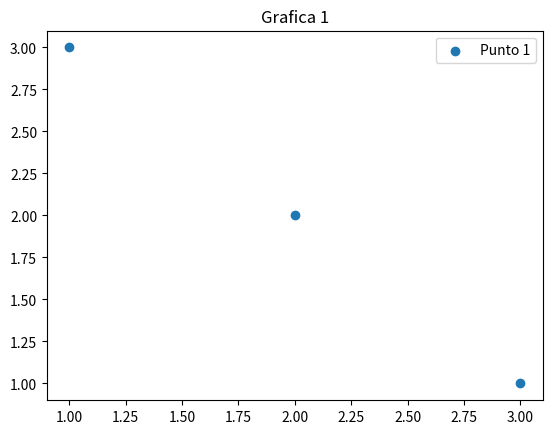
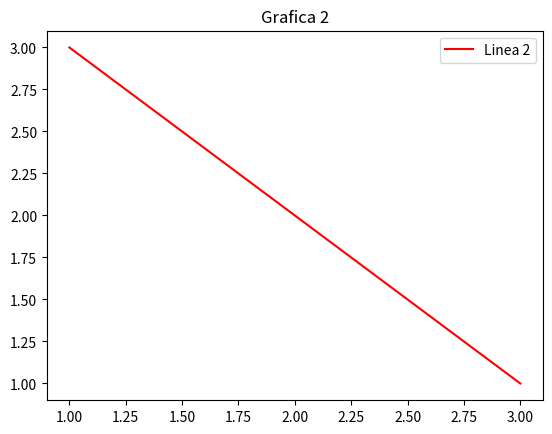

Write the Python code that produced these figures, in order.
import matplotlib.pyplot as plt
#Para varias figuras en una misma ventana
#fig, axs = plt.subplots(1, 2)
#axs[0].scatter([1, 2, 3],[3, 2, 1])#dibuja los puntos
#axs[0].set_title('Grafica Izquierda')

#axs[1].plot([1, 2, 3],[3, 2, 1])#Dibujar la linea
#axs[1].set_title('Grafica Derecha')
#plt.show()

#Mostrar varias figuras en ventanas separadas
plt.figure()
plt.scatter([1, 2, 3],[3, 2, 1], label='Punto 1')
plt.title('Grafica 1')
plt.legend()
plt.show()

plt.figure()
plt.plot([1, 2, 3],[3, 2, 1], label='Linea 2', color='red')
plt.title('Grafica 2')
plt.legend()
plt.show()